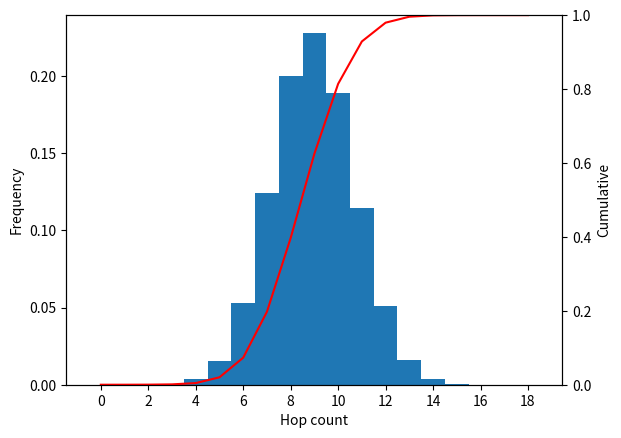

Recreate this plot in Python.
import numpy as np
import matplotlib as mpl
mpl.use("PDF")
import matplotlib.pyplot as plt


# from Run1TestLargeNetwork-#0.sca
NODE_COUNT = 100000
GOSSIP_EMITTED = 95
GOSSIP_RECEIVED = 2011847
MESSAGES_SENT = 18579494
HOP_COUNT_HISTOGRAM = np.array([
    0,
    95,
    325,
    1508,
    7068,
    31436,
    106838,
    249922,
    401683,
    458714,
    380132,
    230818,
    102203,
    32528,
    7230,
    1186,
    153,
    8,
    0,
])

RELIABILITY = GOSSIP_RECEIVED / (GOSSIP_EMITTED * NODE_COUNT)
RELATIVE_MESSAGE_REDUNDANCY = MESSAGES_SENT / (RELIABILITY * NODE_COUNT - 1) - 1


def plot(ax):
    xs = np.arange(len(HOP_COUNT_HISTOGRAM))
    ax1 = ax
    ax2 = ax.twinx()

    ax1.bar(
        xs,
        HOP_COUNT_HISTOGRAM / np.sum(HOP_COUNT_HISTOGRAM),
        width=1,
    )
    ax2.plot(
        xs,
        np.cumsum(HOP_COUNT_HISTOGRAM / np.sum(HOP_COUNT_HISTOGRAM)),
        color="red",
    )
    ax1.set_xlabel("Hop count")
    ax1.set_ylabel("Frequency")
    ax2.set_ylabel("Cumulative")
    ax2.set_ylim(0, 1)
    ax1.set_xticks(np.arange(len(HOP_COUNT_HISTOGRAM), step=2))

if __name__ == "__main__":
    print(f"Node count: {NODE_COUNT}")
    print(f"Reliability: {RELIABILITY}")
    print(f"RMR: {RELATIVE_MESSAGE_REDUNDANCY}")

    fig = plt.figure()
    ax = fig.add_subplot(111)
    plot(ax)
    plt.savefig("hop_count_histogram.pdf")
